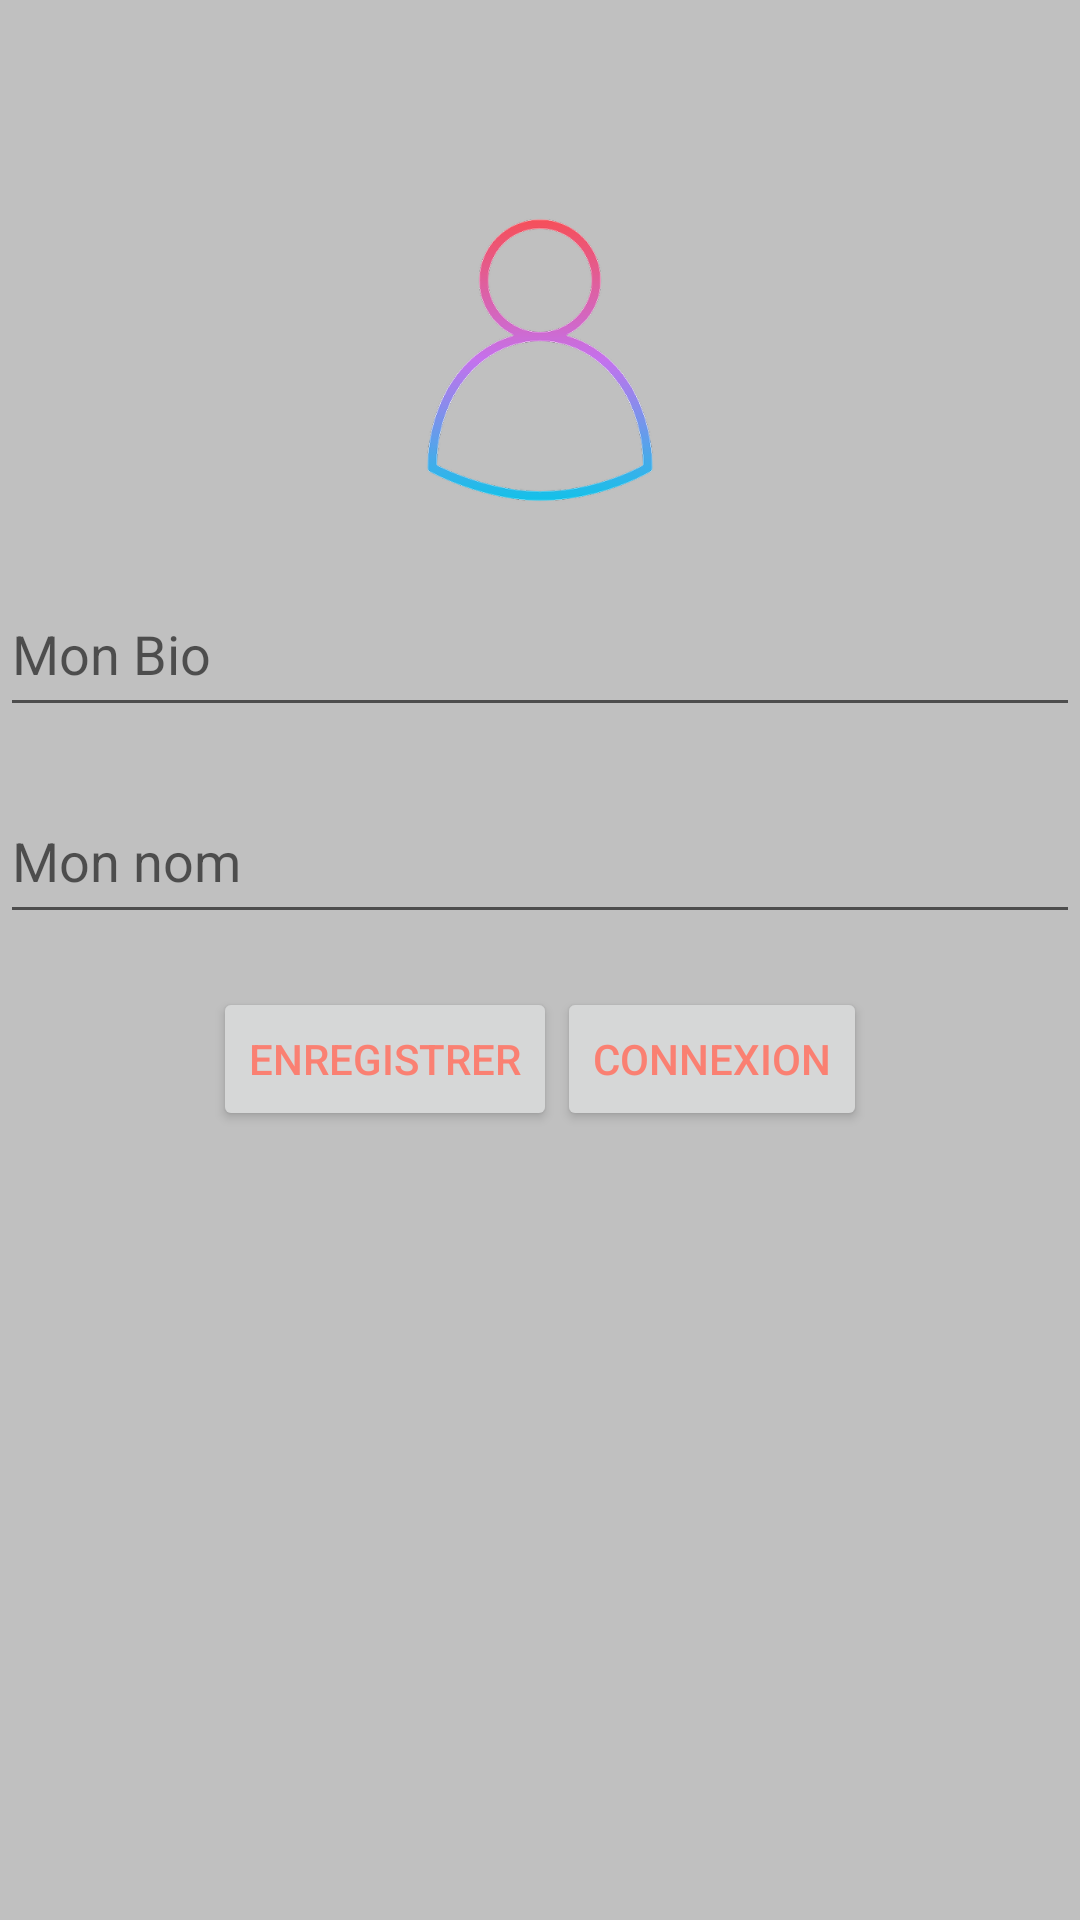

Reconstruct the res/layout file that produces this screen, plus the resources it refers to.
<!-- AndroidManifest.xml: application theme AppTheme -->
<!-- res/layout/fragment_my_account.xml -->
<RelativeLayout xmlns:android="http://schemas.android.com/apk/res/android"
    xmlns:app="http://schemas.android.com/apk/res-auto"

    android:orientation="vertical"
    android:layout_gravity="center"
    android:layout_width="match_parent"
    android:layout_height="match_parent"
    android:background="#C0C0C0">


    <ImageView
        android:layout_centerHorizontal="true"
        android:layout_gravity="center"
        android:id="@+id/imageView_profile_picture"
        android:layout_width="100dp"
        android:layout_height="100dp"
        android:layout_marginTop="70dp"
        android:layout_marginBottom="8dp"

        android:src="@drawable/person" />

    <LinearLayout
        android:id="@+id/line1"
        android:layout_width="match_parent"
        android:layout_height="145dp"
        android:layout_below="@+id/imageView_profile_picture"
        android:gravity="center"
        android:orientation="vertical">


        <com.google.android.material.textfield.TextInputLayout
            android:id="@+id/textField"
            android:layout_width="match_parent"
            android:layout_height="wrap_content"



             >

            <com.google.android.material.textfield.TextInputEditText
                android:id="@+id/editText_bio"
                android:layout_width="match_parent"

                android:layout_height="50dp"
                android:layout_marginTop="8dp"
                android:drawableLeft="@drawable/ic_action_name"

                android:layout_marginBottom="8dp"
                android:hint="Mon Bio"
                android:maxHeight="150dp" />
        </com.google.android.material.textfield.TextInputLayout>

        <com.google.android.material.textfield.TextInputLayout
            app:endIconMode="clear_text"
            android:id="@+id/textField1"
            android:layout_width="match_parent"
            android:layout_height="wrap_content">


            <com.google.android.material.textfield.TextInputEditText
                android:id="@+id/editText_name"

                android:layout_width="match_parent"

                android:layout_height="50dp"
                android:layout_marginTop="8dp"
                android:layout_marginBottom="8dp"
                android:hint="Mon nom"
                android:maxHeight="150dp" />
        </com.google.android.material.textfield.TextInputLayout>

</LinearLayout>

    <LinearLayout
        android:layout_width="match_parent"
        android:layout_height="139dp"
        android:layout_below="@+id/line1"
        android:layout_marginTop="6dp"
        android:gravity="center_horizontal"

        android:orientation="horizontal">


        <Button
            android:textColor="#FA8072"
            android:id="@+id/btn_save"
            android:layout_width="wrap_content"
            android:layout_height="wrap_content"
            android:text="Enregistrer"
            style="?attr/materialButtonOutlinedStyle"


            />

        <Button
            android:textColor="#FA8072"
            android:id="@+id/sign_out"
            android:layout_width="wrap_content"
            android:layout_height="wrap_content"
            android:text="Connexion"
            style="?attr/materialButtonOutlinedStyle"
            />



    </LinearLayout>

</RelativeLayout>
<!-- resources referenced by this layout -->
<resources>
  <!-- drawable person: png bitmap (drawable-hdpi, 18569 bytes) -->
  <style name="AppTheme" parent="Theme.AppCompat.Light.DarkActionBar">
          
          <item name="colorPrimary">@color/colorPrimary</item>
          <item name="colorPrimaryDark">@color/colorPrimaryDark</item>
          <item name="colorAccent">@color/colorAccent</item>
      </style>
  <color name="colorPrimary">#D81B60</color>
  <color name="colorPrimaryDark">#000000</color>
  <color name="colorAccent">#008577</color>
</resources>
